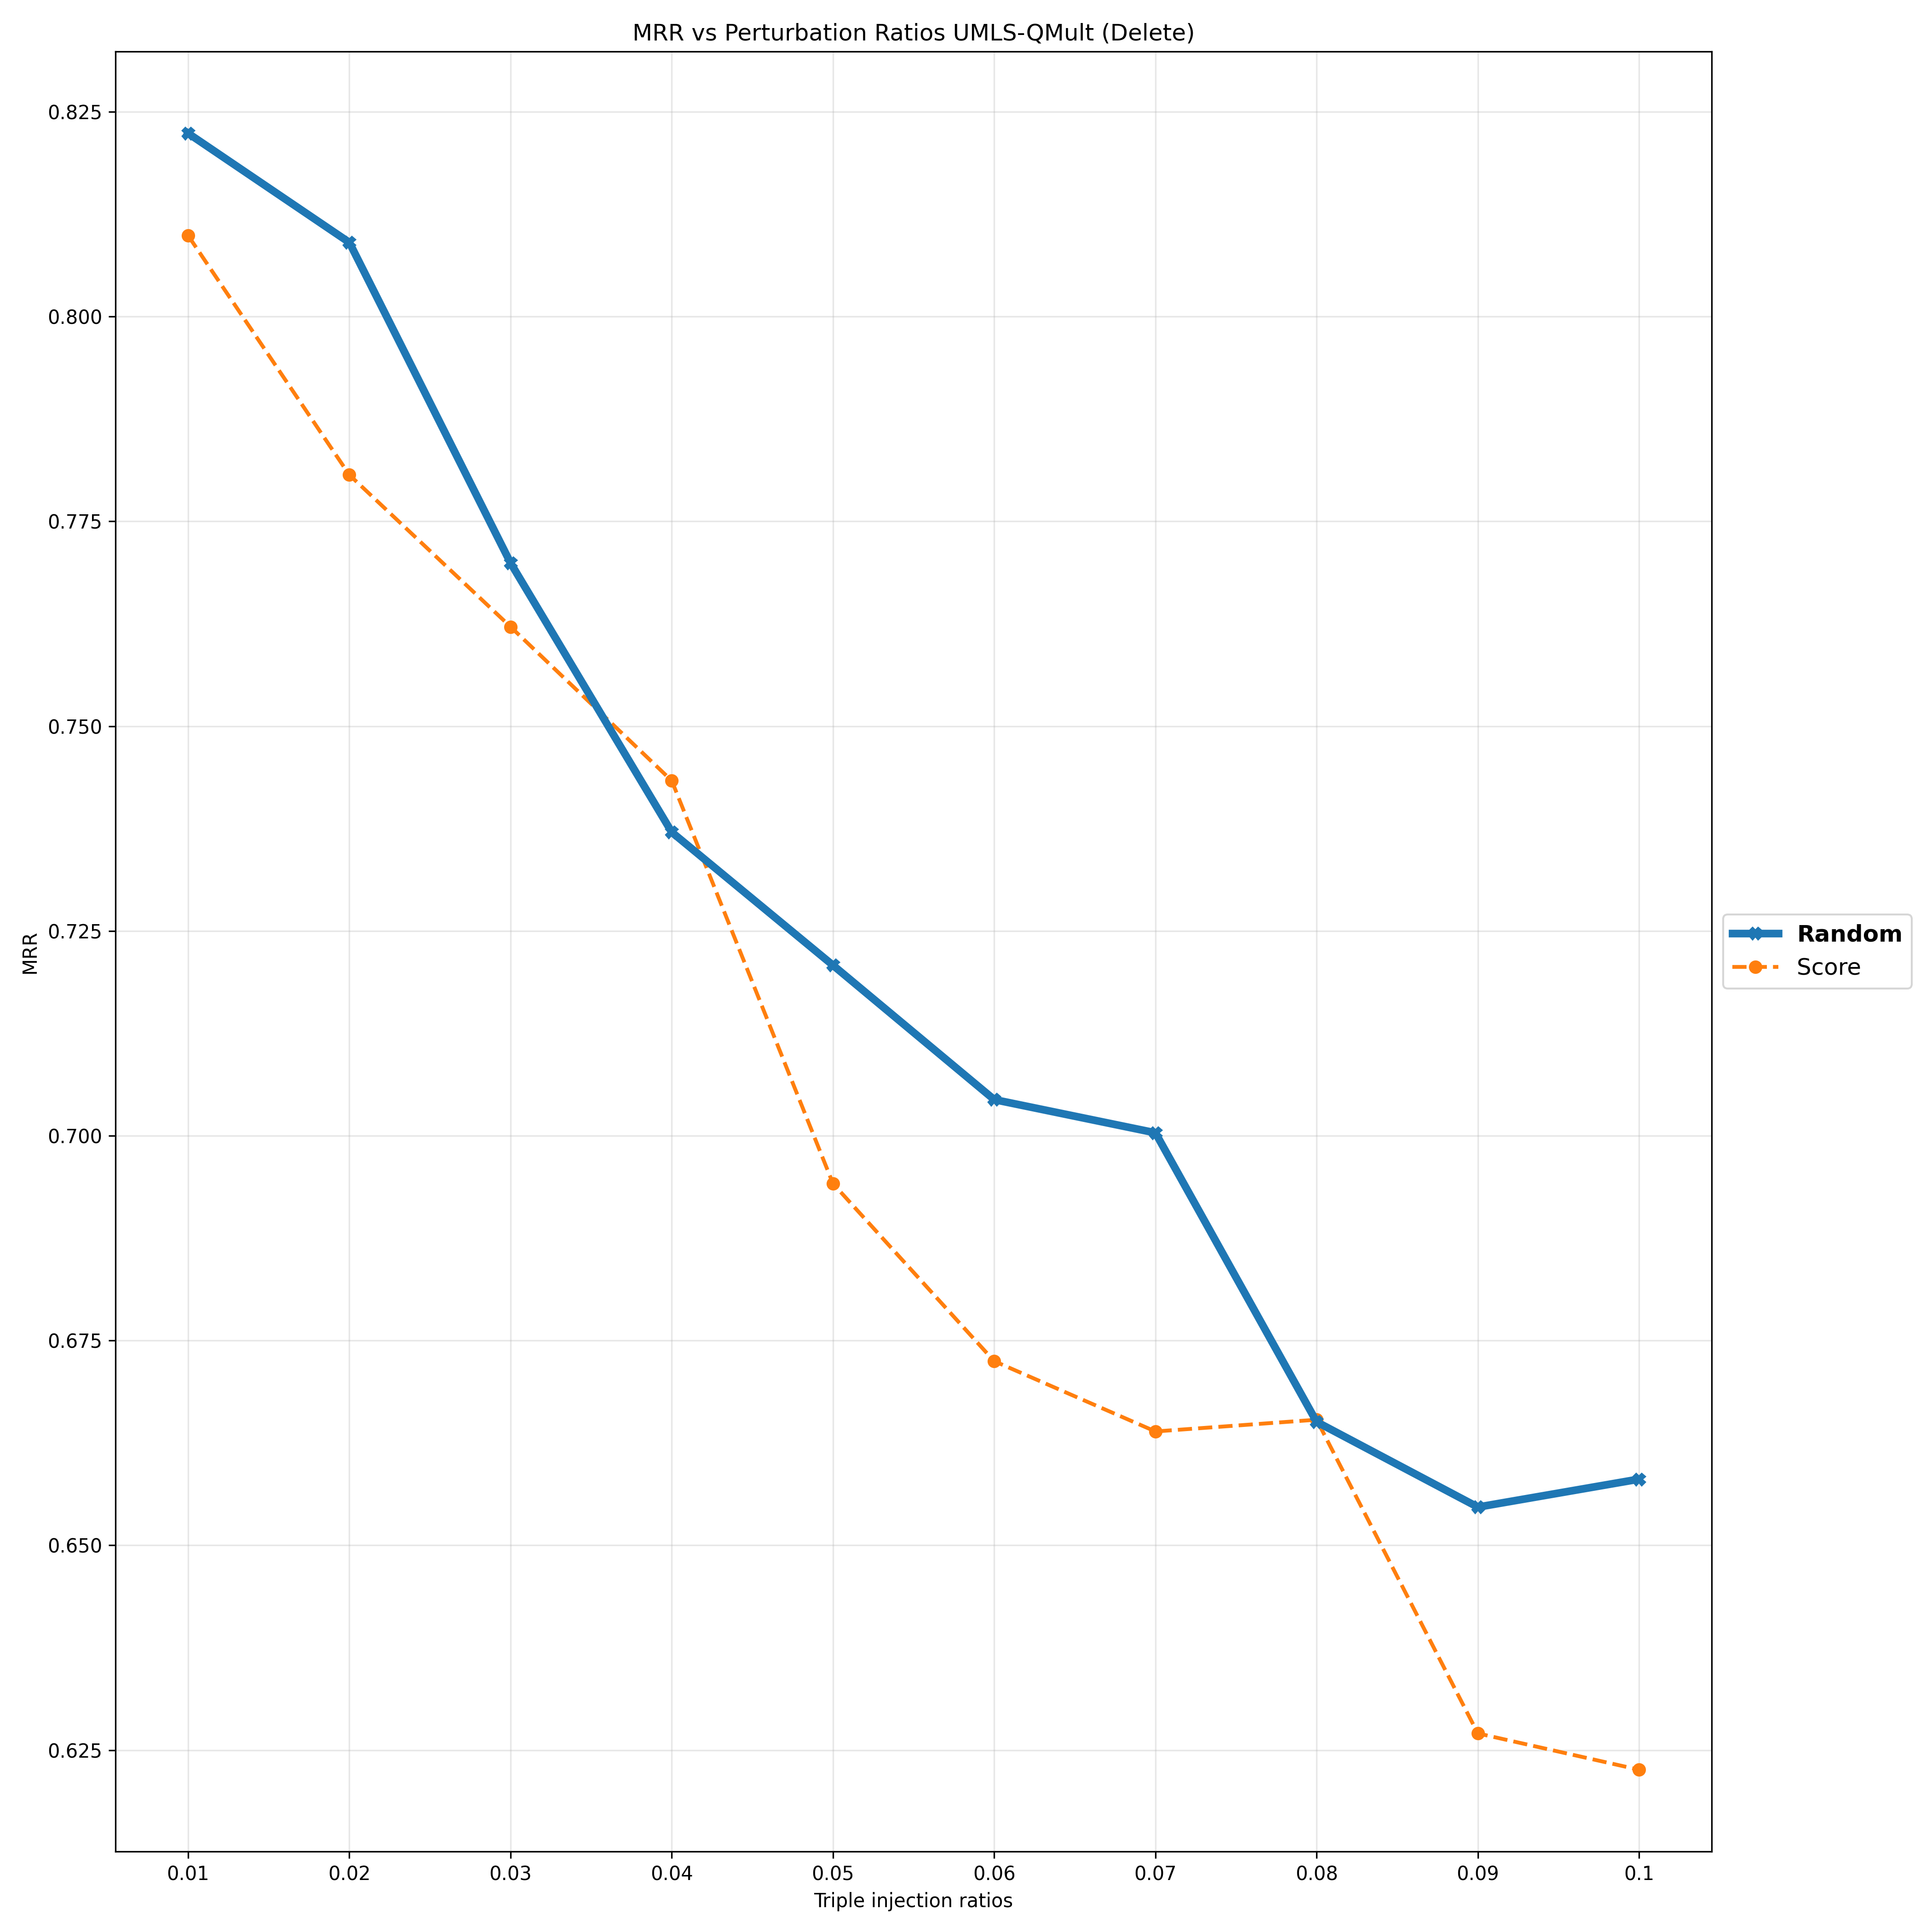

Values plotted in this chart, from the file beside it:
Deletion Ratios, 0.01, 0.02, 0.03, 0.04, 0.05, 0.06, 0.07, 0.08, 0.09, 0.1
Random, 0.8224, 0.809, 0.7699, 0.7371, 0.7208, 0.7044, 0.7004, 0.6651, 0.6547, 0.6581
Score, 0.8099, 0.7807, 0.7621, 0.7433, 0.6942, 0.6725, 0.6639, 0.6653, 0.627, 0.6226
